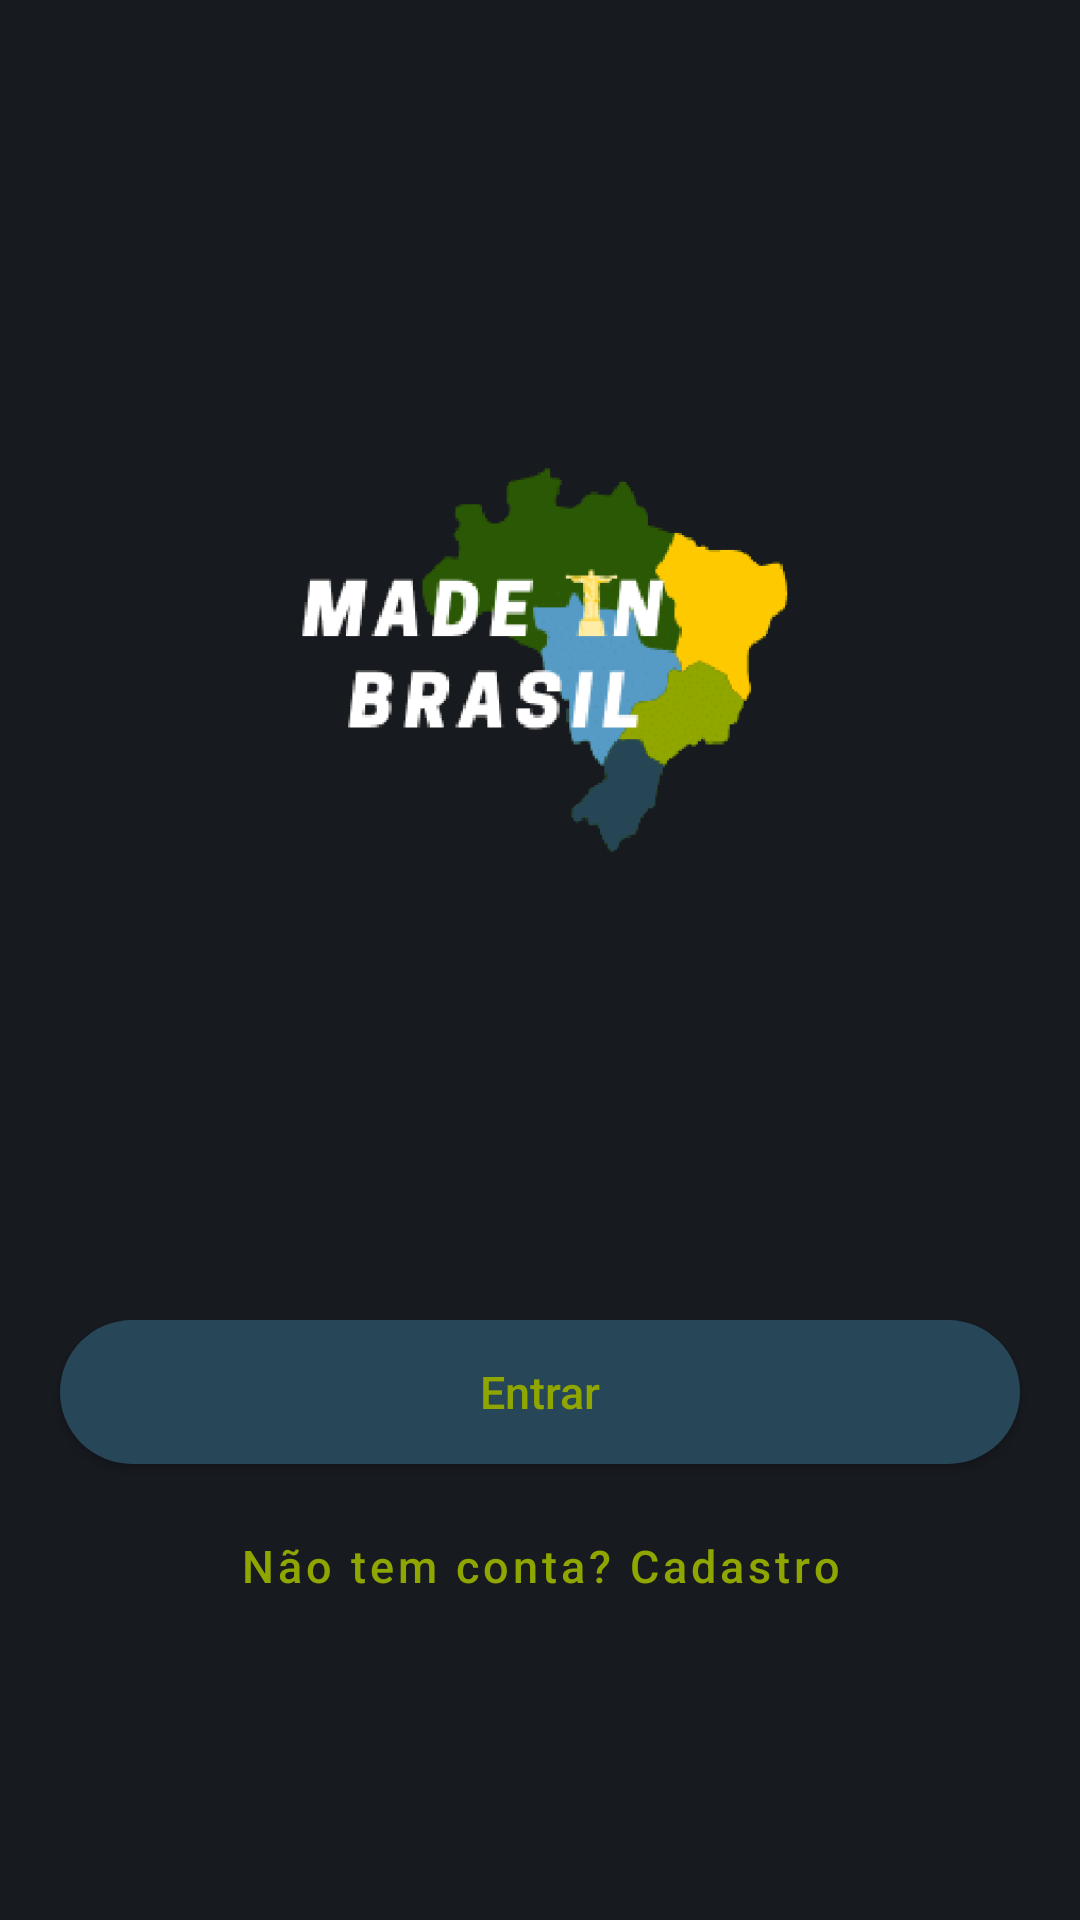

Android layout source for this screen:
<!-- AndroidManifest.xml: application theme AppTheme -->
<!-- res/layout/activity_initial.xml -->
<?xml version="1.0" encoding="utf-8"?>
<androidx.constraintlayout.widget.ConstraintLayout
    xmlns:android="http://schemas.android.com/apk/res/android"
    xmlns:app="http://schemas.android.com/apk/res-auto"
    xmlns:tools="http://schemas.android.com/tools"
    android:layout_width="match_parent"
    android:layout_height="match_parent"
    android:background="@color/colorPrimary"
    tools:context=".view.activity.InitialActivity">

    <ImageView
        android:id="@+id/ivLogoInitial"
        android:layout_width="match_parent"
        android:layout_height="400dp"
        app:layout_constraintTop_toTopOf="parent"
        android:src="@drawable/logo_made_in_brasil_transparent"
        app:layout_constraintEnd_toEndOf="parent"
        app:layout_constraintStart_toStartOf="parent"
        app:layout_constraintBottom_toTopOf="@+id/btLoginInitial"
        android:layout_margin="20dp"/>

    <androidx.appcompat.widget.AppCompatButton
        android:id="@+id/btLoginInitial"
        style="@style/ButtonWatchedFragment"
        android:layout_marginTop="20dp"
        android:text="@string/string_logIn"
        app:layout_constraintEnd_toEndOf="@+id/ivLogoInitial"
        app:layout_constraintStart_toStartOf="@+id/ivLogoInitial"
        app:layout_constraintTop_toBottomOf="@id/ivLogoInitial"
       />

    <Button
        android:id="@+id/btRegisterInitial"
        style="@style/Widget.MaterialComponents.Button.TextButton"
        android:layout_width="0dp"
        android:layout_height="wrap_content"
        android:layout_marginTop="10dp"
        android:textAllCaps="false"
        android:text="@string/string_button_register"
        android:textColor="@color/colorAccent"
        android:textSize="15sp"
        app:layout_constraintStart_toStartOf="@id/ivLogoInitial"
        app:layout_constraintEnd_toEndOf="@id/ivLogoInitial"
        app:layout_constraintTop_toBottomOf="@id/btLoginInitial"
        />





















</androidx.constraintlayout.widget.ConstraintLayout>
<!-- resources referenced by this layout -->
<resources>
  <color name="colorAccent">#90A600</color>
  <color name="colorPrimary">#171A1F</color>
  <!-- drawable facebook: png bitmap (drawable, 482 bytes) -->
  <!-- drawable google: png bitmap (drawable, 3033 bytes) -->
  <!-- drawable logo_made_in_brasil_transparent: png bitmap (drawable-xxhdpi, 26156 bytes) -->
  <string name="string_button_register">Não tem conta? Cadastro</string>
  <string name="string_logIn">Entrar</string>
  <string name="string_login_with_facebook">Entrar com o Facebook</string>
  <string name="string_login_with_google">Entrar com o Google</string>
  <style name="ButtonSocialFragment">
          <item name="android:background">@drawable/buttons_shape</item>
          <item name="android:layout_width">0dp</item>
          <item name="android:layout_height">wrap_content</item>
          <item name="android:textAllCaps">false</item>
          <item name="android:textSize">15sp</item>
          <item name="android:textColor">@color/colorAccent</item>
      </style>
  <style name="ButtonWatchedFragment">
          <item name="android:background">@drawable/buttons_shape</item>
          <item name="android:layout_width">0dp</item>
          <item name="android:layout_height">wrap_content</item>
          <item name="android:textAllCaps">false</item>
          <item name="android:textSize">15sp</item>
          <item name="android:textColor">@color/colorAccent</item>
      </style>
  <style name="AppTheme" parent="Theme.MaterialComponents.Light.NoActionBar.Bridge">
          
          <item name="colorPrimary">@color/colorPrimary</item>
          <item name="colorPrimaryDark">@color/colorPrimary</item>
          <item name="colorAccent">@color/colorAccent</item>
          <item name="android:windowBackground">@color/colorPrimary</item>
      </style>
  <!-- drawable buttons_shape (drawable) -->
  <?xml version="1.0" encoding="utf-8"?>
  <selector xmlns:android="http://schemas.android.com/apk/res/android">
      <item android:state_enabled="false">
          <shape xmlns:android="http://schemas.android.com/apk/res/android">
              <solid android:color="@color/colorButtonsEnabled"/>
              <corners android:radius="100dp"/>
          </shape>
      </item>
      <item android:state_enabled="true">
          <shape xmlns:android="http://schemas.android.com/apk/res/android">
              <solid android:color="@color/colorButtons"/>
              <corners android:radius="100dp"/>
          </shape>
      </item>
  </selector>
  <color name="colorButtonsEnabled">#4D274657</color>
  <color name="colorButtons">#274657</color>
</resources>
